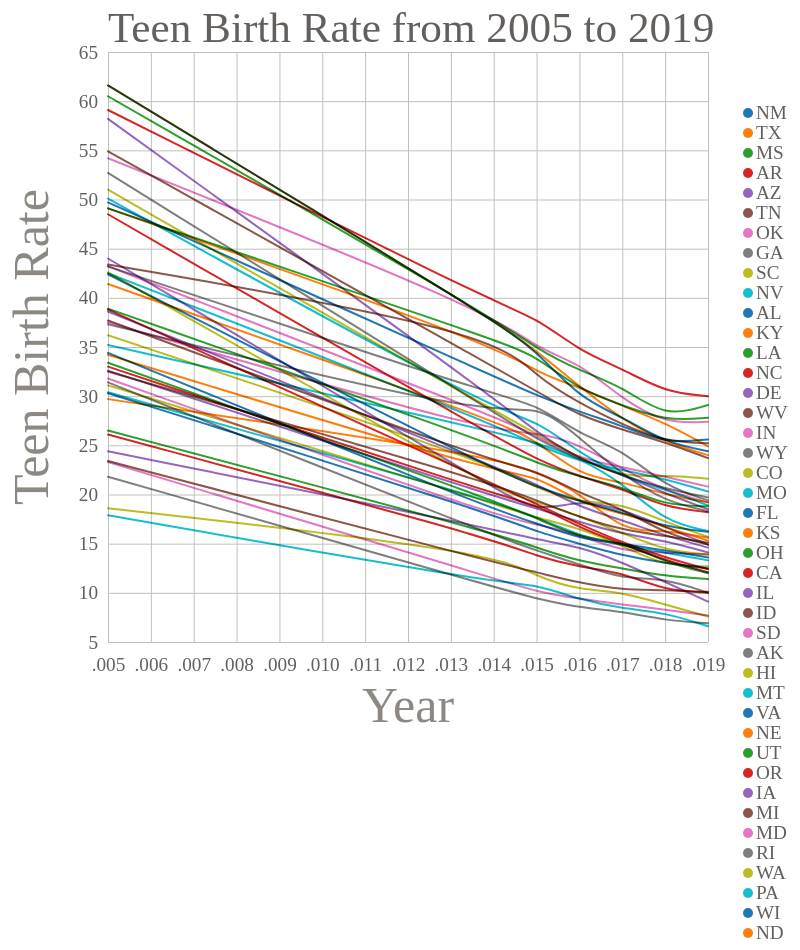
D3 v5 page, settled after 480 driven frames (8 s of simulated time); the page loaded 1 data file(s).


// ── app.js

(function (d3) {
    'use strict';
  
    const colorLegend = (selection, props) => {
      const {
        colorScale,
        circleRadius,
        spacing,
        textOffset
      } = props;
  
      const groups = selection.selectAll('g')
        .data(colorScale.domain());
      const groupsEnter = groups
        .enter().append('g')
          .attr('class', 'tick');
      groupsEnter
        .merge(groups)
          .attr('transform', (d, i) =>
            `translate(0, ${i * spacing})`
          );
      groups.exit().remove();
  
      groupsEnter.append('circle')
        .merge(groups.select('circle'))
          .attr('r', circleRadius)
          .attr('fill', colorScale);
  
      groupsEnter.append('text')
        .merge(groups.select('text'))
          .text(d => d)
          .attr('dy', '0.32em')
          .attr('x', textOffset);
    };
  
    const svg = d3.select('svg');
  
    const width = +svg.attr('width');
    const height = +svg.attr('height');
  
    const render = data => {
      const title = 'Teen Birth Rate from 2005 to 2019';
      
      const xValue = d => d.YEAR;
      const xAxisLabel = 'Year';
      
      const yValue = d => d.RATE;
      const yAxisLabel = 'Teen Birth Rate';
      
      const colorValue = d => d.STATE;
      
      const margin = { top: 60, right: 150, bottom: 300, left: 150 };
      const innerWidth = width - margin.left - margin.right;
      const innerHeight = height - margin.top - margin.bottom;
      
      const xScale = d3.scaleTime()
        .domain(d3.extent(data, xValue))
        .range([0, innerWidth])
        .nice();
      
      const yScale = d3.scaleLinear()
        .domain(d3.extent(data, yValue))
        .range([innerHeight, 0])
        .nice();
      
      const colorScale = d3.scaleOrdinal(d3.schemeCategory10);
      
      const g = svg.append('g')
        .attr('transform', `translate(${margin.left},${margin.top})`);
      
      const xAxis = d3.axisBottom(xScale)
        .tickSize(-innerHeight)
        .tickPadding(15);
      
      const yAxis = d3.axisLeft(yScale)
        .tickSize(-innerWidth)
        .tickPadding(10);
      
      const yAxisG = g.append('g').call(yAxis);
      yAxisG.selectAll('.domain').remove();
      
      yAxisG.append('text')
          .attr('class', 'axis-label')
          .attr('y', -60)
          .attr('x', -innerHeight / 2)
          .attr('fill', 'black')
          .attr('transform', `rotate(-90)`)
          .attr('text-anchor', 'middle')
          .text(yAxisLabel);
      
      const xAxisG = g.append('g').call(xAxis)
        .attr('transform', `translate(0,${innerHeight})`);
      
      xAxisG.select('.domain').remove();
      
      xAxisG.append('text')
          .attr('class', 'axis-label')
          .attr('y', 80)
          .attr('x', innerWidth / 2)
          .attr('fill', 'black')
          .text(xAxisLabel);
      
      const lineGenerator = d3.line()
        .x(d => xScale(xValue(d)))
        .y(d => yScale(yValue(d)))
        .curve(d3.curveBasis);
      
      const lastYValue = d =>
        yValue(d.values[d.values.length - 1]);
      
      const nested = d3.nest()
        .key(colorValue)
        .entries(data)
        .sort((a, b) =>
          d3.descending(lastYValue(a), lastYValue(b))
        );
      
      console.log(nested);
      
      colorScale.domain(nested.map(d => d.key));
      
      g.selectAll('.line-path').data(nested)
        .enter().append('path')
          .attr('class', 'line-path')
          .attr('d', d => lineGenerator(d.values))
          .attr('stroke', d => colorScale(d.key));
      
      g.append('text')
          .attr('class', 'title')
          .attr('y', -10)
          .text(title);
      
      svg.append('g')
        .attr('transform', `translate(790,121)`)
        .call(colorLegend, {
          colorScale,
          circleRadius: 5,
          spacing: 20,
          textOffset: 8
        });
    };
  
    d3.csv('Teen_Birth_rate.csv')
      .then(data => {
        data.forEach(d => {
          d.RATE = +d.RATE;
          d.YEAR = +d.YEAR;
        });
        render(data);
      });
  
  }(d3));
  

### data: Teen_Birth_rate.csv
YEAR, STATE, RATE
2019, AL, 25.6
2019, AK, 18.3
2019, AZ, 18.5
2019, AR, 30.0
2019, CA, 12.4
2019, CO, 13.9
2019, CT, 7.7
2019, DE, 14.9
2019, FL, 16.2
2019, GA, 19.7
2019, HI, 15.7
2019, ID, 14.9
2019, IL, 14.6
2019, IN, 20.8
2019, IA, 14.1
2019, KS, 19.2
2019, KY, 24.9
2019, LA, 27.8
2019, ME, 9.1
2019, MD, 13.9
2019, MA, 6.9
2019, MI, 15.1
2019, MN, 10.1
2019, MS, 29.1
2019, MO, 20.3
2019, MT, 16.3
2019, NE, 15.3
2019, NV, 18.9
2019, NH, 6.6
2019, NJ, 10.0
2019, NM, 24.4
2019, NY, 11.4
2019, NC, 18.2
2019, ND, 15.6
2019, OH, 18.8
2019, OK, 27.4
2019, OR, 12.1
2019, PA, 13.3
2019, RI, 10.0
2019, SC, 21.6
2019, SD, 19.2
2019, TN, 23.7
2019, TX, 24.0
2019, UT, 12.0
2019, VT, 7.6
2019, VA, 13.6
2019, WA, 12.7
2019, WV, 25.2
2019, WI, 12.5
2019, WY, 19.4
2018, AL, 25.2
2018, AK, 19.3
2018, AZ, 20.1
2018, AR, 30.4
2018, CA, 13.6
2018, CO, 14.3
2018, CT, 8.3
2018, DE, 16.7
2018, FL, 16.7
2018, GA, 20.6
... 290 more rows